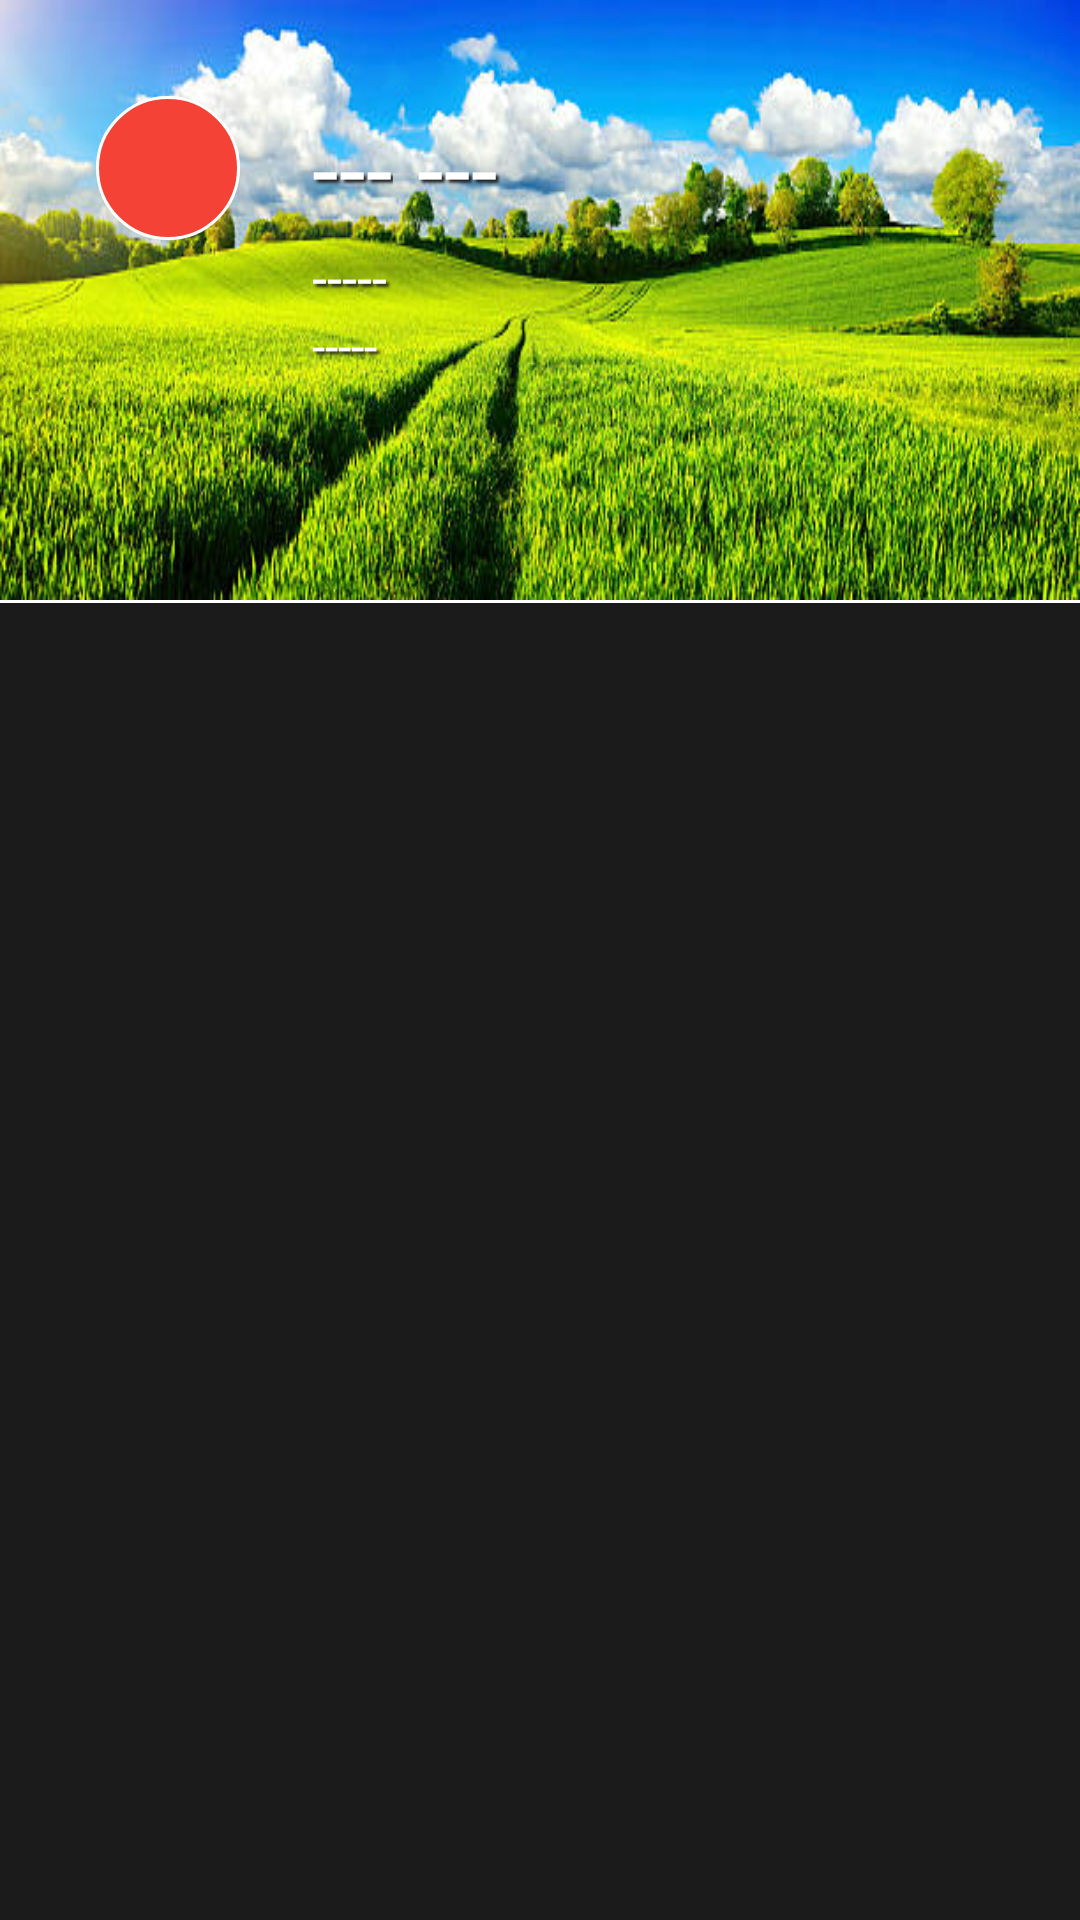

Write the Android layout XML for this screen, with the resource values it uses.
<!-- AndroidManifest.xml: application theme Theme.OpenWeather -->
<!-- res/layout/activity_home.xml -->
<?xml version="1.0" encoding="utf-8"?>
<ScrollView xmlns:android="http://schemas.android.com/apk/res/android"
    xmlns:app="http://schemas.android.com/apk/res-auto"
    xmlns:tools="http://schemas.android.com/tools"
    android:layout_width="match_parent"
    android:layout_height="match_parent"
    android:background="@color/color_primary_dark"
    tools:context=".views.home.HomeActivity">

    <androidx.constraintlayout.widget.ConstraintLayout
        android:layout_width="match_parent"
        android:layout_height="match_parent">

        <ImageView
            android:id="@+id/main_background"
            android:layout_width="match_parent"
            android:layout_height="@dimen/dp_200"
            android:scaleType="centerCrop"
            android:background="@drawable/sky"
            app:layout_constraintTop_toTopOf="parent"/>

        <View
            android:id="@+id/divider"
            android:layout_width="match_parent"
            android:layout_height="1dp"
            android:background="@color/white"
            app:layout_constraintTop_toBottomOf="@id/main_background"/>

        <ImageView
            android:id="@+id/weather_icon"
            android:layout_width="@dimen/dp_48"
            android:layout_height="@dimen/dp_48"
            android:padding="@dimen/dp_4"
            android:layout_marginTop="@dimen/dp_32"
            android:layout_marginStart="@dimen/dp_32"
            android:scaleType="fitXY"
            android:background="@drawable/darker_circled_background"
            app:layout_constraintTop_toTopOf="parent"
            app:layout_constraintStart_toStartOf="parent"/>

        <TextView
            android:id="@+id/weather_temp"
            android:layout_width="wrap_content"
            android:layout_height="@dimen/dp_48"
            android:gravity="start|center_vertical"
            android:layout_marginStart="@dimen/dp_24"
            android:text="---"
            android:textSize="@dimen/dp_32"
            android:textColor="@color/white"
            android:shadowColor="@color/color_primary_dark"
            android:shadowDx="3"
            android:shadowDy="3"
            android:shadowRadius="2"
            app:layout_constraintTop_toTopOf="@id/weather_icon"
            app:layout_constraintStart_toEndOf="@id/weather_icon"/>

        <TextView
            android:id="@+id/weather_name"
            android:layout_width="@dimen/dp_0"
            android:layout_height="@dimen/dp_48"
            android:gravity="start|center_vertical"
            android:layout_marginStart="@dimen/dp_8"
            android:layout_marginEnd="@dimen/dp_32"
            android:text="---"
            android:textSize="@dimen/sp_32"
            android:textColor="@color/white"
            android:shadowColor="@color/color_primary_dark"
            android:shadowDx="3"
            android:shadowDy="3"
            android:shadowRadius="2"
            app:layout_constraintTop_toTopOf="@id/weather_icon"
            app:layout_constraintStart_toEndOf="@id/weather_temp"
            app:layout_constraintEnd_toEndOf="parent"/>

        <TextView
            android:id="@+id/weather_brief"
            android:layout_width="@dimen/dp_0"
            android:layout_height="wrap_content"
            android:gravity="start|center_vertical"
            android:text="-----"
            android:textSize="@dimen/sp_18"
            android:textColor="@color/white"
            android:shadowColor="@color/color_primary_dark"
            android:shadowDx="3"
            android:shadowDy="3"
            android:shadowRadius="2"
            app:layout_constraintTop_toBottomOf="@id/weather_name"
            app:layout_constraintStart_toStartOf="@id/weather_temp"
            app:layout_constraintEnd_toEndOf="@id/weather_name"/>

        <TextView
            android:id="@+id/weather_main"
            android:layout_width="@dimen/dp_0"
            android:layout_height="wrap_content"
            android:gravity="start|center_vertical"
            android:text="-----"
            android:textSize="@dimen/sp_16"
            android:textColor="@color/white"
            android:shadowColor="@color/color_primary_dark"
            android:shadowDx="3"
            android:shadowDy="3"
            android:shadowRadius="2"
            app:layout_constraintTop_toBottomOf="@id/weather_brief"
            app:layout_constraintStart_toStartOf="@id/weather_temp"
            app:layout_constraintEnd_toEndOf="@id/weather_name"/>

        <androidx.recyclerview.widget.RecyclerView
            android:id="@+id/days_forecasted"
            android:layout_width="match_parent"
            android:layout_height="match_parent"
            android:paddingBottom="@dimen/dp_16"
            app:layout_constraintTop_toBottomOf="@id/main_background"
            app:layout_constraintBottom_toBottomOf="parent" />

        <ProgressBar
            android:id="@+id/progress_bar"
            android:layout_width="match_parent"
            android:layout_height="match_parent"
            app:layout_constraintBottom_toBottomOf="parent"
            app:layout_constraintTop_toTopOf="parent" />

    </androidx.constraintlayout.widget.ConstraintLayout>

</ScrollView>
<!-- resources referenced by this layout -->
<resources>
  <color name="color_primary_dark">#1B1B1B</color>
  <color name="white">#FFFFFFFF</color>
  <dimen name="dp_0">0dp</dimen>
  <dimen name="dp_16">16dp</dimen>
  <dimen name="dp_200">200dp</dimen>
  <dimen name="dp_24">24dp</dimen>
  <dimen name="dp_32">32dp</dimen>
  <dimen name="dp_4">4dp</dimen>
  <dimen name="dp_48">48dp</dimen>
  <dimen name="dp_8">8dp</dimen>
  <dimen name="sp_16">16sp</dimen>
  <dimen name="sp_18">18sp</dimen>
  <dimen name="sp_32">32sp</dimen>
  <!-- drawable darker_circled_background (drawable) -->
  <?xml version="1.0" encoding="utf-8"?>
  <shape xmlns:android="http://schemas.android.com/apk/res/android"
      android:shape="oval">
      <size android:width="120dp"
          android:height="120dp"/>
      <stroke android:width="1dp"
          android:color="@color/white"/>
      <solid android:color="@color/color_accent"/>
  </shape>
  <!-- drawable sky: jpeg bitmap (drawable, 59455 bytes) -->
  <style name="Theme.OpenWeather" parent="Theme.AppCompat.Light.DarkActionBar">
          
          <item name="colorPrimary">@color/color_primary</item>
          <item name="colorPrimaryDark">@color/color_primary_dark</item>
          <item name="colorAccent">@color/color_accent</item>
          
      </style>
  <color name="color_accent">#F44336</color>
  <color name="color_primary">#424242</color>
</resources>
